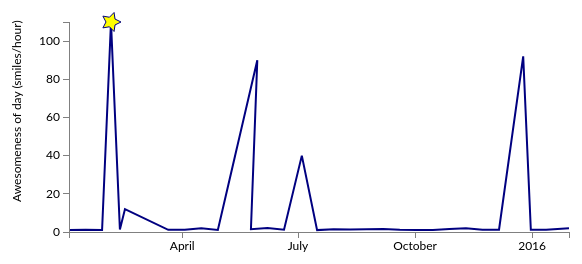
D3 v3 page, settled after 360 driven frames (6 s of simulated time); the page loaded 1 data file(s).


function CalculateStarPoints(centerX, centerY, arms, outerRadius, innerRadius)
{
   var results = "";
 
   var angle = Math.PI / arms;
 
   for (var i = 0; i < 2 * arms; i++)
   {
      // Use outer or inner radius depending on what iteration we are in.
      var r = (i & 1) == 0 ? outerRadius : innerRadius;
      
      var currX = centerX + Math.cos(i * angle) * r;
      var currY = centerY + Math.sin(i * angle) * r;
 
      // Our first time we simply append the coordinates, subsequet times
      // we append a ", " to distinguish each coordinate pair.
      if (i == 0)
      {
         results = currX + "," + currY;
      }
      else
      {
         results += ", " + currX + "," + currY;
      }
   }
 
   return results;
}

// Set the dimensions of the canvas / graph
var margin = {top: 30, right: 20, bottom: 30, left: 80},
    width = 600 - margin.left - margin.right,
    height = 270 - margin.top - margin.bottom;

// Parse the date / time
var parseDate = d3.time.format("%d-%b-%y").parse,
    formatDate = d3.time.format("%d-%b"),
    bisectDate = d3.bisector(function(d) { return d.date; }).left;

// Set the ranges
var x = d3.time.scale().range([0, width]);
var y = d3.scale.linear().range([height, 0]);

// Define the axes
var xAxis = d3.svg.axis().scale(x)
    .orient("bottom").ticks(5);

var yAxis = d3.svg.axis().scale(y)
    .orient("left").ticks(5);

// Define the line
var valueline = d3.svg.line()
    .x(function(d) { return x(d.date); })
    .y(function(d) { return y(d.close); });
    
// Adds the svg canvas
var svg = d3.select("body")
    .append("svg")
        .attr("width", width + margin.left + margin.right)
        .attr("height", height + margin.top + margin.bottom)
    .append("g")
        .attr("transform", 
              "translate(" + margin.left + "," + margin.top + ")");

var lineSvg = svg.append("g"); 

var focus = svg.append("g") 
    .style("display", "none");

// Get the data
d3.csv("data.csv", function(error, data) {
    data.forEach(function(d) {
        d.date = parseDate(d.date);
        d.close = +d.close;
    });

    // Scale the range of the data
    x.domain(d3.extent(data, function(d) { return d.date; }));
    y.domain([0, d3.max(data, function(d) { return d.close; })]);

    // Add the valueline path.
    lineSvg.append("path")
        .attr("class", "line")
        .attr("d", valueline(data));

    // Add the X Axis
    svg.append("g")
        .attr("class", "x axis")
        .attr("transform", "translate(0," + height + ")")
        .call(xAxis);

    // Add the Y Axis
    var y_axis = svg.append("g")
        .attr("class", "y axis")
        .call(yAxis);

   // append the x line
    focus.append("line")
        .attr("class", "x")
        .style("stroke", "blue")
        .style("stroke-dasharray", "3,3")
        .style("opacity", 0.5)
        .attr("y1", 0)
        .attr("y2", height);

    // append the y line
    focus.append("line")
        .attr("class", "y")
        .style("stroke", "blue")
        .style("stroke-dasharray", "3,3")
        .style("opacity", 0.5)
        .attr("x1", width)
        .attr("x2", width);

    y_axis.append("text")
        .attr("dx", -180)
        .attr("dy", "-4em")
        .text("Awesomeness of day (smiles/hour)")
        .attr("transform", function(d) {
                return "rotate(-90)" 
                });
        ;

    // append the circle at the intersection
    focus.append("circle")
        .attr("class", "y")
        .style("fill", "none")
        .style("stroke", "blue")
        .attr("r", 4);

    // place the value at the intersection
    focus.append("text")
        .attr("class", "y1")
        .style("stroke", "white")
        .style("stroke-width", "3.5px")
        .style("opacity", 0.8)
        .attr("dx", 8)
        .attr("dy", "-.3em");
    focus.append("text")
        .attr("class", "y2")
        .attr("dx", 8)
        .attr("dy", "-.3em");

    // place the date at the intersection
    focus.append("text")
        .attr("class", "y3")
        .style("stroke", "white")
        .style("stroke-width", "3.5px")
        .style("opacity", 0.8)
        .attr("dx", 8)
        .attr("dy", "1em");
    focus.append("text")
        .attr("class", "y4")
        .attr("dx", 8)
        .attr("dy", "1em");
    
    // append the rectangle to capture mouse
    svg.append("rect")
        .attr("width", width)
        .attr("height", height)
        .style("fill", "none")
        .style("pointer-events", "all")
        .on("mouseover", function() { focus.style("display", null); })
        .on("mouseout", function() { focus.style("display", "none"); })
        .on("mousemove", mousemove);

  var yay = parseDate("4-Feb-15")

svg 
  .append("svg:polygon")
  .attr("id", "star_1")
  .attr("visibility", "visible")
  .attr("points", CalculateStarPoints(x(yay), y(110), 5, 10, 5))


    function mousemove() {
        var x0 = x.invert(d3.mouse(this)[0]),
            i = bisectDate(data, x0, 1),
            d0 = data[i - 1],
            d1 = data[i],
            d = x0 - d0.date > d1.date - x0 ? d1 : d0;
            // console.log(data)

        focus.select("circle.y")
            .attr("transform",
                  "translate(" + x(d.date) + "," +
                                 y(d.close) + ")");

        focus.select("text.y1")
            .attr("transform",
                  "translate(" + x(d.date) + "," +
                                 y(d.close) + ")")
            .text(d.close);

        focus.select("text.y2")
            .attr("transform",
                  "translate(" + x(d.date) + "," +
                                 y(d.close) + ")")
            .text(d.close);

        focus.select("text.y3")
            .attr("transform",
                  "translate(" + x(d.date) + "," +
                                 y(d.close) + ")")
            .text(formatDate(d.date));

        focus.select("text.y4")
            .attr("transform",
                  "translate(" + x(d.date) + "," +
                                 y(d.close) + ")")
            .text(formatDate(d.date));

        focus.select(".x")
            .attr("transform",
                  "translate(" + x(d.date) + "," +
                                 y(d.close) + ")")
                       .attr("y2", height - y(d.close));

        focus.select(".y")
            .attr("transform",
                  "translate(" + width * -1 + "," +
                                 y(d.close) + ")")
                       .attr("x2", width + width);
    }

});



### data: data.csv, 425 bytes — head not shown